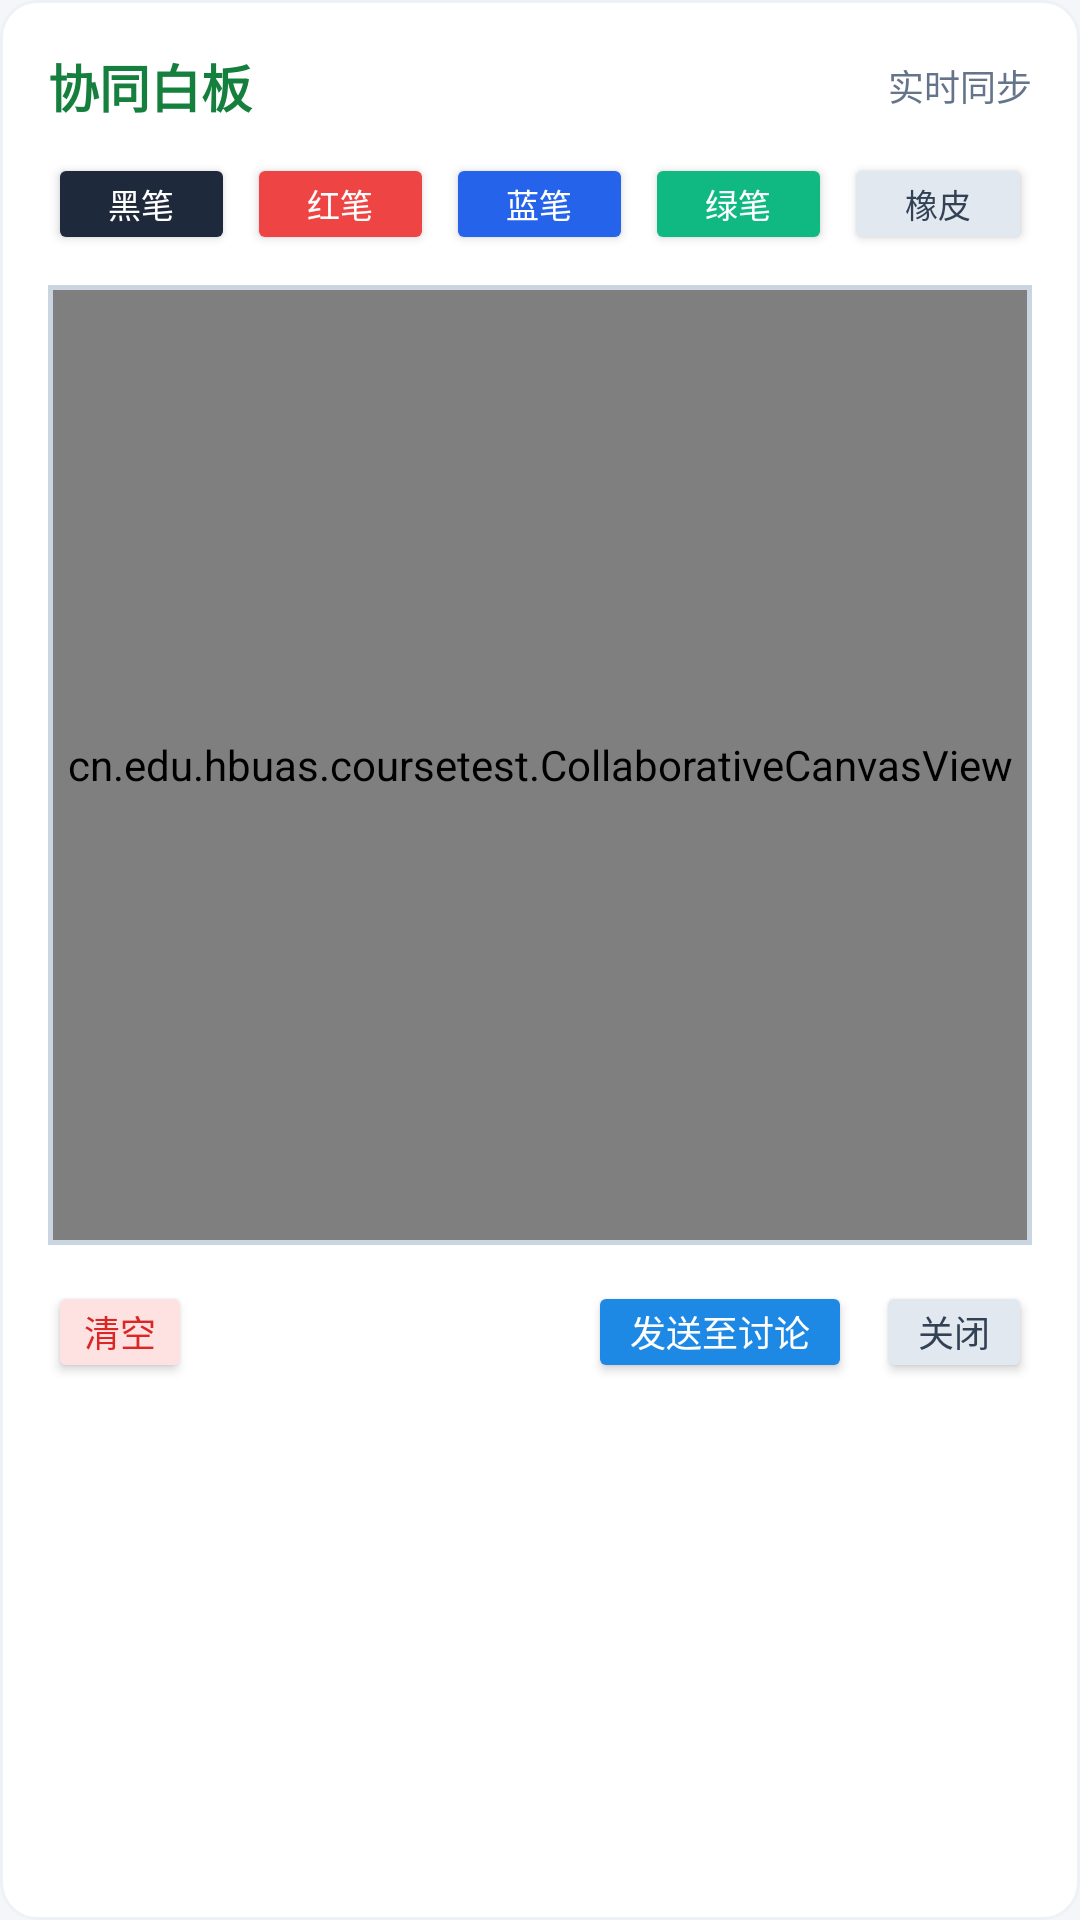

Here is an Android app screen rendered from its layout file. Give the layout XML and the strings, colors and styles it references.
<!-- AndroidManifest.xml: application theme Theme.CampusChat -->
<!-- res/layout/dialog_tool_canvas.xml -->
<?xml version="1.0" encoding="utf-8"?>
<LinearLayout
    xmlns:android="http://schemas.android.com/apk/res/android"
    xmlns:tools="http://schemas.android.com/tools"
    android:layout_width="match_parent"
    android:layout_height="wrap_content"
    android:background="@drawable/bg_card_surface"
    android:orientation="vertical"
    android:padding="16dp">

    <LinearLayout
        android:layout_width="match_parent"
        android:layout_height="wrap_content"
        android:gravity="center_vertical"
        android:orientation="horizontal">

        <TextView
            android:layout_width="0dp"
            android:layout_height="wrap_content"
            android:layout_weight="1"
            android:text="协同白板"
            android:textColor="#15803D"
            android:textSize="17sp"
            android:textStyle="bold" />

        <TextView
            android:id="@+id/tvCanvasSyncStatus"
            android:layout_width="wrap_content"
            android:layout_height="wrap_content"
            android:text="实时同步"
            android:textColor="#64748B"
            android:textSize="12sp" />
    </LinearLayout>

    <LinearLayout
        android:layout_width="match_parent"
        android:layout_height="wrap_content"
        android:layout_marginTop="10dp"
        android:gravity="center_vertical"
        android:orientation="horizontal">

        <Button
            android:id="@+id/btnPenBlack"
            android:layout_width="0dp"
            android:layout_height="34dp"
            android:layout_weight="1"
            android:layout_marginEnd="4dp"
            android:minWidth="0dp"
            android:minHeight="0dp"
            android:insetTop="0dp"
            android:insetBottom="0dp"
            android:padding="0dp"
            android:gravity="center"
            android:backgroundTint="#1E293B"
            android:text="黑笔"
            android:textColor="#FFFFFF"
            android:textSize="11sp"
            tools:ignore="TouchTargetSizeCheck" />

        <Button
            android:id="@+id/btnPenRed"
            android:layout_width="0dp"
            android:layout_height="34dp"
            android:layout_weight="1"
            android:layout_marginEnd="4dp"
            android:minWidth="0dp"
            android:minHeight="0dp"
            android:insetTop="0dp"
            android:insetBottom="0dp"
            android:padding="0dp"
            android:gravity="center"
            android:backgroundTint="#EF4444"
            android:text="红笔"
            android:textColor="#FFFFFF"
            android:textSize="11sp"
            tools:ignore="TouchTargetSizeCheck" />

        <Button
            android:id="@+id/btnPenBlue"
            android:layout_width="0dp"
            android:layout_height="34dp"
            android:layout_weight="1"
            android:layout_marginEnd="4dp"
            android:minWidth="0dp"
            android:minHeight="0dp"
            android:insetTop="0dp"
            android:insetBottom="0dp"
            android:padding="0dp"
            android:gravity="center"
            android:backgroundTint="#2563EB"
            android:text="蓝笔"
            android:textColor="#FFFFFF"
            android:textSize="11sp"
            tools:ignore="TouchTargetSizeCheck" />

        <Button
            android:id="@+id/btnPenGreen"
            android:layout_width="0dp"
            android:layout_height="34dp"
            android:layout_weight="1"
            android:layout_marginEnd="4dp"
            android:minWidth="0dp"
            android:minHeight="0dp"
            android:insetTop="0dp"
            android:insetBottom="0dp"
            android:padding="0dp"
            android:gravity="center"
            android:backgroundTint="#10B981"
            android:text="绿笔"
            android:textColor="#FFFFFF"
            android:textSize="11sp"
            tools:ignore="TouchTargetSizeCheck" />

        <Button
            android:id="@+id/btnPenEraser"
            android:layout_width="0dp"
            android:layout_height="34dp"
            android:layout_weight="1"
            android:minWidth="0dp"
            android:minHeight="0dp"
            android:insetTop="0dp"
            android:insetBottom="0dp"
            android:padding="0dp"
            android:gravity="center"
            android:backgroundTint="#E2E8F0"
            android:text="橡皮"
            android:textColor="#334155"
            android:textSize="11sp"
            tools:ignore="TouchTargetSizeCheck" />
    </LinearLayout>

    <FrameLayout
        android:layout_width="match_parent"
        android:layout_height="320dp"
        android:layout_marginTop="10dp"
        android:background="#CBD5E1"
        android:padding="1.5dp">

        <cn.edu.hbuas.coursetest.CollaborativeCanvasView
            android:id="@+id/collaborativeCanvasView"
            android:layout_width="match_parent"
            android:layout_height="match_parent" />
    </FrameLayout>

    <LinearLayout
        android:layout_width="match_parent"
        android:layout_height="wrap_content"
        android:layout_marginTop="12dp"
        android:gravity="end|center_vertical"
        android:orientation="horizontal">

        <Button
            android:id="@+id/btnClearCanvas"
            android:layout_width="wrap_content"
            android:layout_height="34dp"
            android:minWidth="0dp"
            android:minHeight="0dp"
            android:insetTop="0dp"
            android:insetBottom="0dp"
            android:paddingStart="12dp"
            android:paddingTop="0dp"
            android:paddingEnd="12dp"
            android:paddingBottom="0dp"
            android:gravity="center"
            android:backgroundTint="#FEE2E2"
            android:text="清空"
            android:textColor="#DC2626"
            android:textSize="12sp"
            tools:ignore="TouchTargetSizeCheck" />

        <View
            android:layout_width="0dp"
            android:layout_height="1dp"
            android:layout_weight="1" />

        <Button
            android:id="@+id/btnShareCanvasToChat"
            android:layout_width="wrap_content"
            android:layout_height="34dp"
            android:layout_marginEnd="8dp"
            android:minWidth="0dp"
            android:minHeight="0dp"
            android:insetTop="0dp"
            android:insetBottom="0dp"
            android:paddingStart="14dp"
            android:paddingTop="0dp"
            android:paddingEnd="14dp"
            android:paddingBottom="0dp"
            android:gravity="center"
            android:backgroundTint="#1E88E5"
            android:text="发送至讨论"
            android:textColor="#FFFFFF"
            android:textSize="12sp"
            tools:ignore="TouchTargetSizeCheck" />

        <Button
            android:id="@+id/btnCloseCanvas"
            android:layout_width="wrap_content"
            android:layout_height="34dp"
            android:minWidth="0dp"
            android:minHeight="0dp"
            android:insetTop="0dp"
            android:insetBottom="0dp"
            android:paddingStart="14dp"
            android:paddingTop="0dp"
            android:paddingEnd="14dp"
            android:paddingBottom="0dp"
            android:gravity="center"
            android:backgroundTint="#E2E8F0"
            android:text="关闭"
            android:textColor="#334155"
            android:textSize="12sp"
            tools:ignore="TouchTargetSizeCheck" />
    </LinearLayout>

</LinearLayout>
<!-- resources referenced by this layout -->
<resources>
  <!-- drawable bg_card_surface (drawable) -->
  <?xml version="1.0" encoding="utf-8"?>
  <shape xmlns:android="http://schemas.android.com/apk/res/android"
      android:shape="rectangle">
      <solid android:color="#FFFFFF" />
      <stroke android:width="1dp" android:color="#EEF2F6" />
      <corners android:radius="12dp" />
  </shape>
  <style name="Theme.CampusChat" parent="Theme.AppCompat.Light.NoActionBar">
          
          <item name="colorPrimary">@color/brand_primary</item>
          <item name="colorPrimaryDark">@color/brand_primary_dark</item>
          <item name="colorAccent">@color/brand_accent</item>
  
          
          <item name="android:windowBackground">@color/app_background</item>
  
          
          <item name="android:statusBarColor">@color/white</item>
  
          
          <item name="android:windowLightStatusBar">true</item>
      </style>
  <color name="brand_primary">#1E88E5</color>
  <color name="brand_primary_dark">#1565C0</color>
  <color name="brand_accent">#00ACC1</color>
  <color name="app_background">#F4F6F9</color>
  <color name="white">#FFFFFFFF</color>
</resources>
